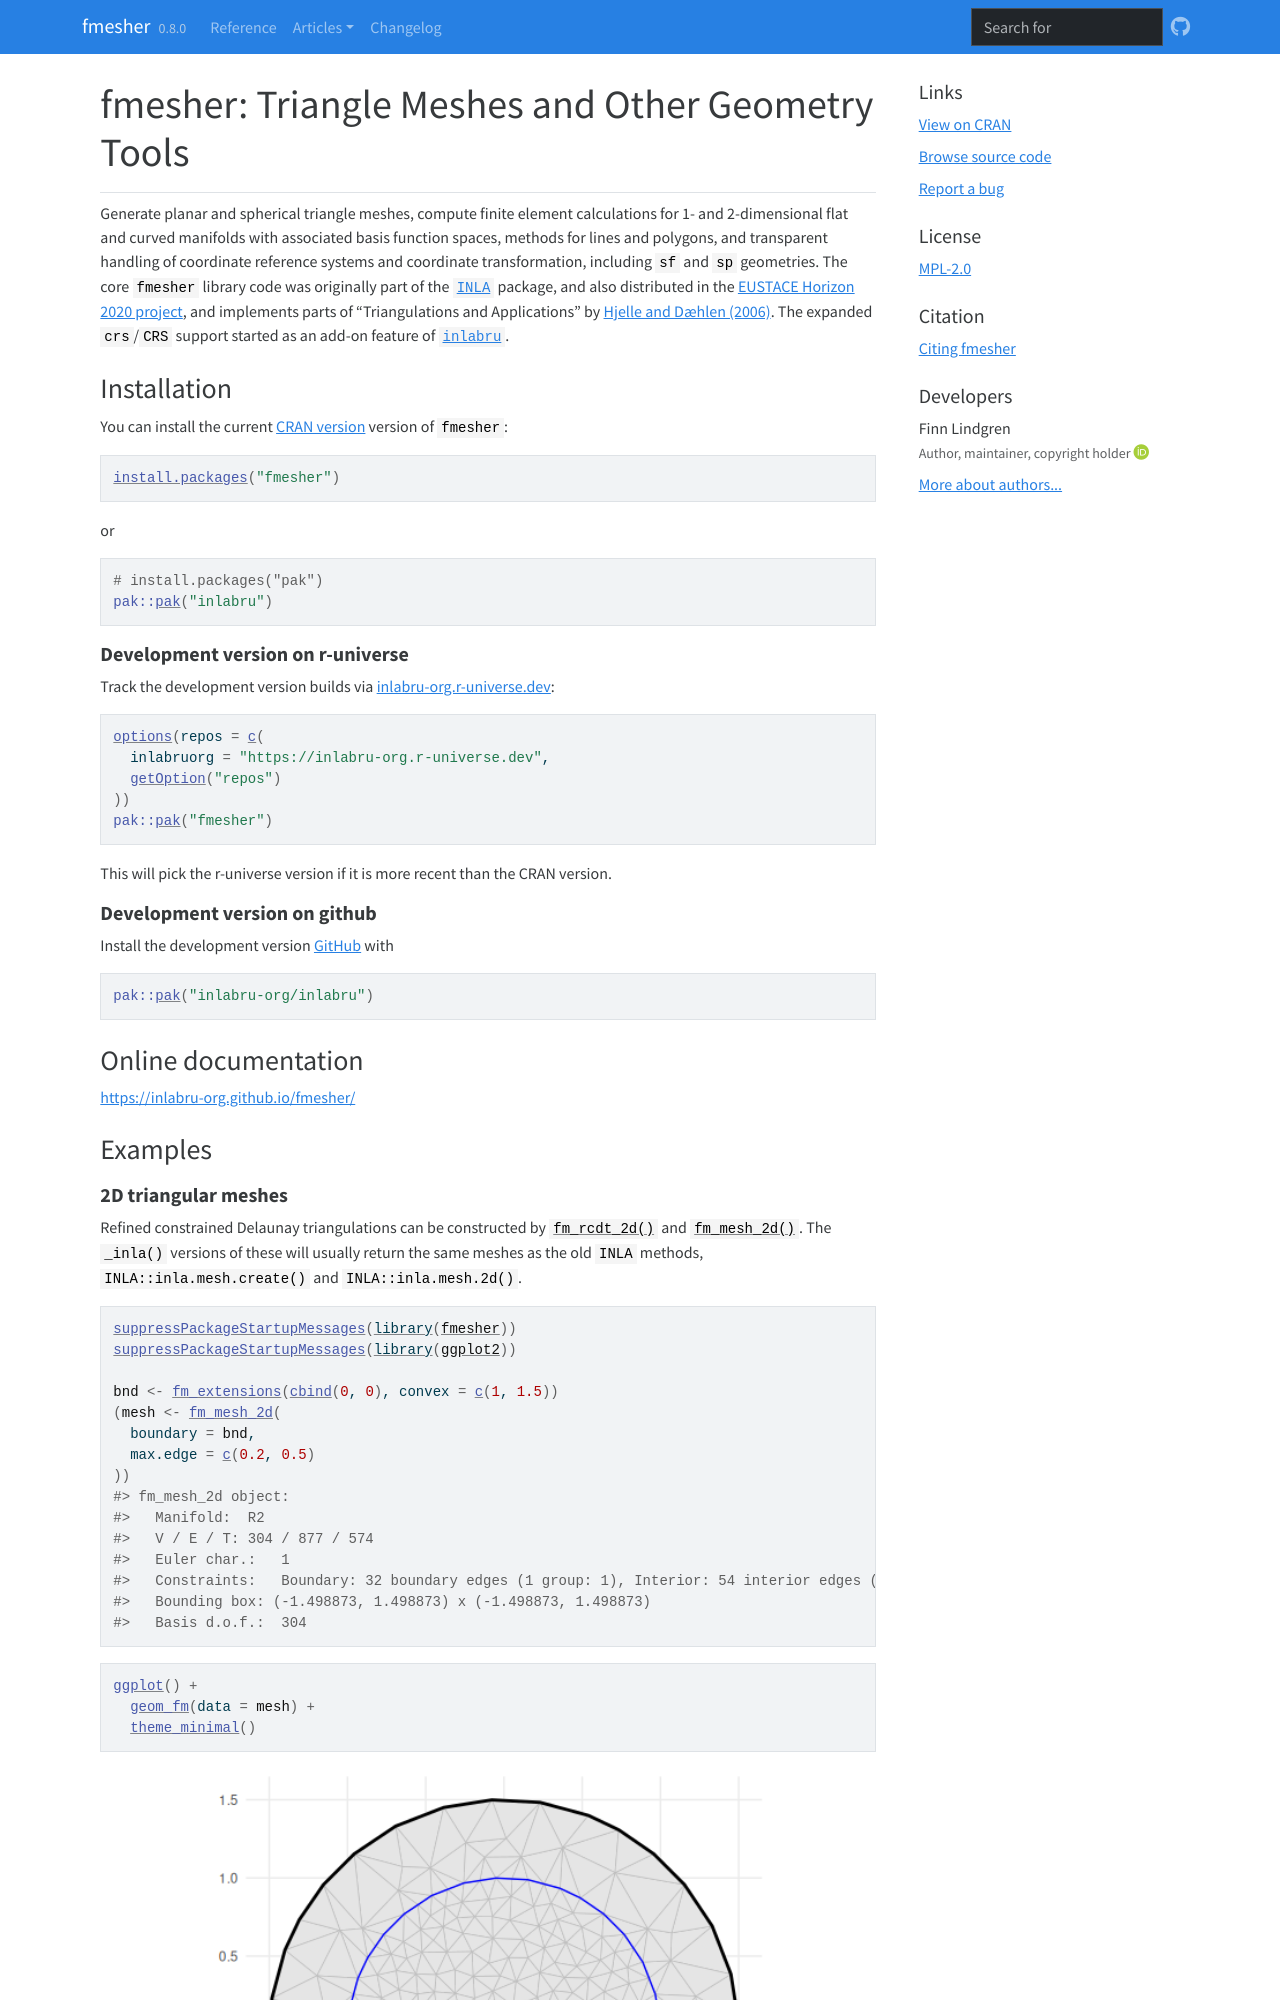

repository: inlabru-org/fmesher · page: index.html · generator: jekyll


<!-- README.md is generated from README.Rmd. Please edit that file -->

# fmesher: Triangle Meshes and Other Geometry Tools

<!-- badges: start -->

[![CRAN
status](http://www.r-pkg.org/badges/version-last-release/fmesher)](https://cran.r-project.org/package=fmesher)
[![inlabru-org r-universe
status](https://inlabru-org.r-universe.dev/badges/fmesher)](https://inlabru-org.r-universe.dev)
[![R build
status](https://github.com/inlabru-org/fmesher/workflows/R-CMD-check/badge.svg)](https://github.com/inlabru-org/fmesher/actions)
[![test-coverage](https://github.com/inlabru-org/fmesher/workflows/test-coverage/badge.svg)](https://github.com/inlabru-org/fmesher/actions)
[![Codecov test
coverage](https://codecov.io/gh/inlabru-org/fmesher/branch/devel/graph/badge.svg)](https://app.codecov.io/gh/inlabru-org/fmesher?branch=devel)
<!-- badges: end -->

Generate planar and spherical triangle meshes, compute finite element
calculations for 1- and 2-dimensional flat and curved manifolds with
associated basis function spaces, methods for lines and polygons, and
transparent handling of coordinate reference systems and coordinate
transformation, including `sf` and `sp` geometries. The core `fmesher`
library code was originally part of the [`INLA`](https://www.r-inla.org)
package, and also distributed in the [EUSTACE Horizon 2020
project](https://github.com/eustace-data/eustace-ambitious), and
implements parts of “Triangulations and Applications” by [Hjelle and
Dæhlen (2006)](https://doi.org/10.1007/3-540-33261-8). The expanded
`crs`/`CRS` support started as an add-on feature of
[`inlabru`](https://inlabru-org.github.io/inlabru/).

## Installation

You can install the current [CRAN
version](https://cran.r-project.org/package=fmesher) version of
`fmesher`:

``` r
install.packages("fmesher")
```

or

``` r
# install.packages("pak")
pak::pak("inlabru")
```

### Development version on r-universe

Track the development version builds via
[inlabru-org.r-universe.dev](https://inlabru-org.r-universe.dev/builds):

``` r
options(repos = c(
  inlabruorg = "https://inlabru-org.r-universe.dev",
  getOption("repos")
))
pak::pak("fmesher")
```

This will pick the r-universe version if it is more recent than the CRAN
version.
